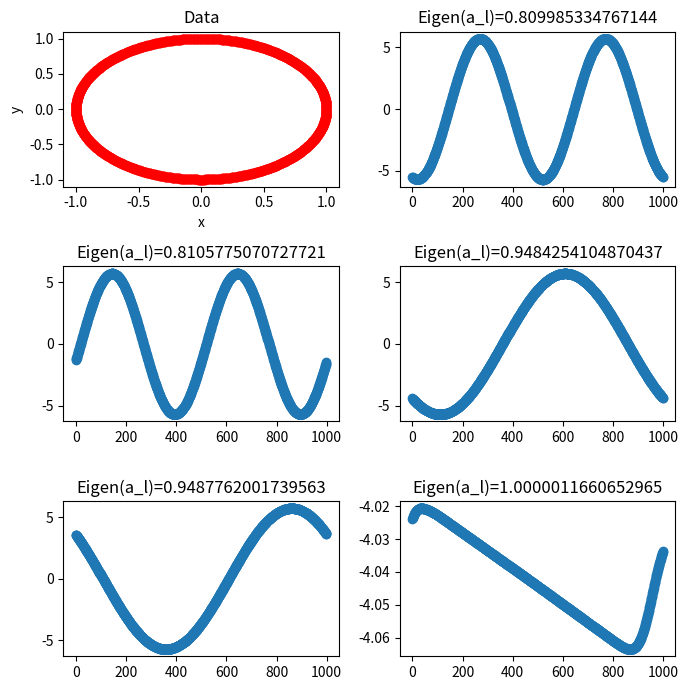

This figure's Python source:
import math

import matplotlib.pyplot as plt
import numpy as np
import scipy
import scipy.spatial
from scipy.linalg import eigh


def generate_points(N):
    """
    Generate periodic data set

    :param N:
    :return: [N, 2] numpy array
    """
    # X = {xk ∈ R2}Nk=1, xk = (cos(tk), sin(tk)), tk = (2πk)/(N + 1).
    data = []
    for k in range(1, N + 1):
        t_k = (2 * math.pi * k) / (N + 1)  # tk = (2πk)/(N + 1).
        x_k = (math.cos(t_k), math.sin(t_k))
        data.append(x_k)
    X = np.array(data)

    return X


def distance_matrix(X):
    """
    Form a distance matrix D with entries

    :param X: [N, 2] numpy array of data points
    :return: [N, N] distance matrix for each entry.
            Important!!: D contains squares of the distances
    """
    D = scipy.spatial.distance.pdist(X, metric='sqeuclidean')
    D = scipy.spatial.distance.squareform(D)

    return D


def diffusion_map(X, L):
    """
    Run the diffusion map algorithm then return artifacts

    :param X: [N, M] numpy array of data matrix
    :param L: int A number of largest eigenvalues
    :return:
            S: [N, L] eigenvectors φl
            a_l: [L, ] eigenvalues of normalized kernel matrix T_head
            v_l: [L, N] corresponding eigenvectors of normalized kernel matrix T_head
            lambda_l: eigenvalues of Tˆ1/ε by λ^2 = a^1/ε.
    """
    # 1. Form a distance matrix D with entries
    D = distance_matrix(X)
    # 2. Set ε to 5% of the diameter of the data set: ε = 0.05(maxi,j Di,j )
    epsilon = np.max(D) * 0.05
    # 3. Form the kernel matrix W with W = exp 􏰀−D^2 /ε􏰁.
    W = np.exp(-D / epsilon)
    # 4. Form the diagonal normalization matrix Pii = 􏰄Nj=1 Wij.
    P = np.sum(W, axis=1)
    # 5. Normalize W to form the kernel matrix K = P^−1 W P^−1
    P_inverse = np.linalg.inv(np.diag(P))
    K = P_inverse.dot(P_inverse).dot(W).dot(P_inverse)
    # 6. Form the diagonal normalization matrix Qii = 􏰄Nj=1 Kij.
    Q = np.sum(K, axis=1)
    # 7. Form the symmetric matrix Tˆ = Q−1/2KQ−1/2.
    Q_inverse = np.sqrt(np.linalg.inv(np.diag(Q)))
    T = Q_inverse.dot(K).dot(Q_inverse)
    # 8. Find the L + 1 largest eigenvalues al and associated eigenvectors vl of T
    # The normalized selected eigenvector corresponding to the eigenvalue w[i] is the column v[:,i].
    w, v = eigh(T)
    a_l = w[-(L):]
    v_l = v.T[-(L):]
    # 9. Compute the eigenvalues of Tˆ1/ε by λ^2 = a^1/ε.
    lambda_l = np.sqrt(a_l ** (1 / epsilon))  # TODO: Do we need to take square root of a_l?
    # 10. Compute the eigenvectors φl of the matrix T = Q−1K by φl = Q−1/2vl.
    S = np.matmul(Q_inverse, v_l.T)

    return S, a_l, v_l, lambda_l


def part1():
    N = 1000
    L = 5
    X = generate_points(N)
    # X = np.array([[1, 2], [3, 4], [5, 6]])
    S, a_l, v_l, lambda_l = diffusion_map(X, L)

    fig = plt.figure(figsize=(7, 7))
    ax = fig.add_subplot(3, 2, 1)
    ax.scatter(X[:, 0], X[:, 1], color='red')
    ax.set_title('Data')
    plt.xlabel("x")
    plt.ylabel("y")
    for i in range(2, 7):
        ax = fig.add_subplot(3, 2, i)
        ax.scatter(range(0, 1000), S[:, i - 2])
        ax.set_title('Eigen(a_l)=' + str(a_l[i - 2]))
    plt.tight_layout()
    plt.show()


def main():
    part1()


if __name__ == '__main__':
    main()
